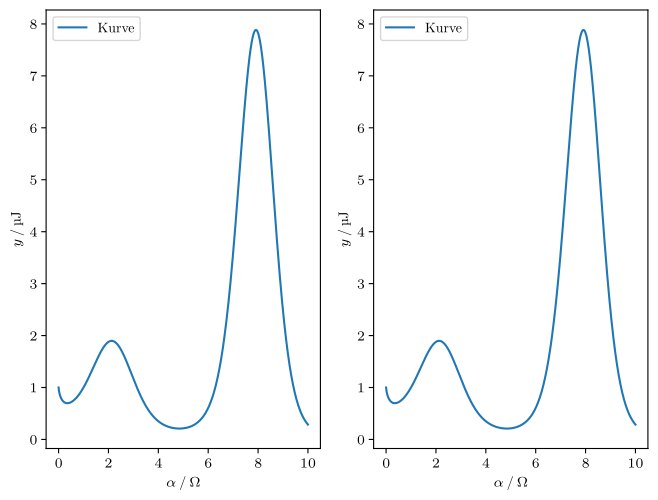

Write Python code to recreate this figure. (Note: this script raises an exception after producing the figure.)
import matplotlib.pyplot as plt
import numpy as np

import matplotlib as mpl
mpl.use('pgf')
import matplotlib.pyplot as plt
mpl.rcParams.update({
'font.family': 'serif',
'text.usetex': True,
'pgf.rcfonts': False,
'pgf.texsystem': 'lualatex',
'pgf.preamble': r'\usepackage{unicode-math}\usepackage{siunitx}',
})

x = np.linspace(0, 10, 1000)
y = x ** np.sin(x)

plt.subplot(1, 2, 1)
plt.plot(x, y, label='Kurve')
plt.xlabel(r'$\alpha \:/\: \si{\ohm}$')
plt.ylabel(r'$y \:/\: \si{\micro\joule}$')
plt.legend(loc='best')

plt.subplot(1, 2, 2)
plt.plot(x, y, label='Kurve')
plt.xlabel(r'$\alpha \:/\: \si{\ohm}$')
plt.ylabel(r'$y \:/\: \si{\micro\joule}$')
plt.legend(loc='best')

# in matplotlibrc leider (noch) nicht möglich
plt.tight_layout(pad=0, h_pad=1.08, w_pad=1.08)
plt.savefig('../plots/plot.pdf')
